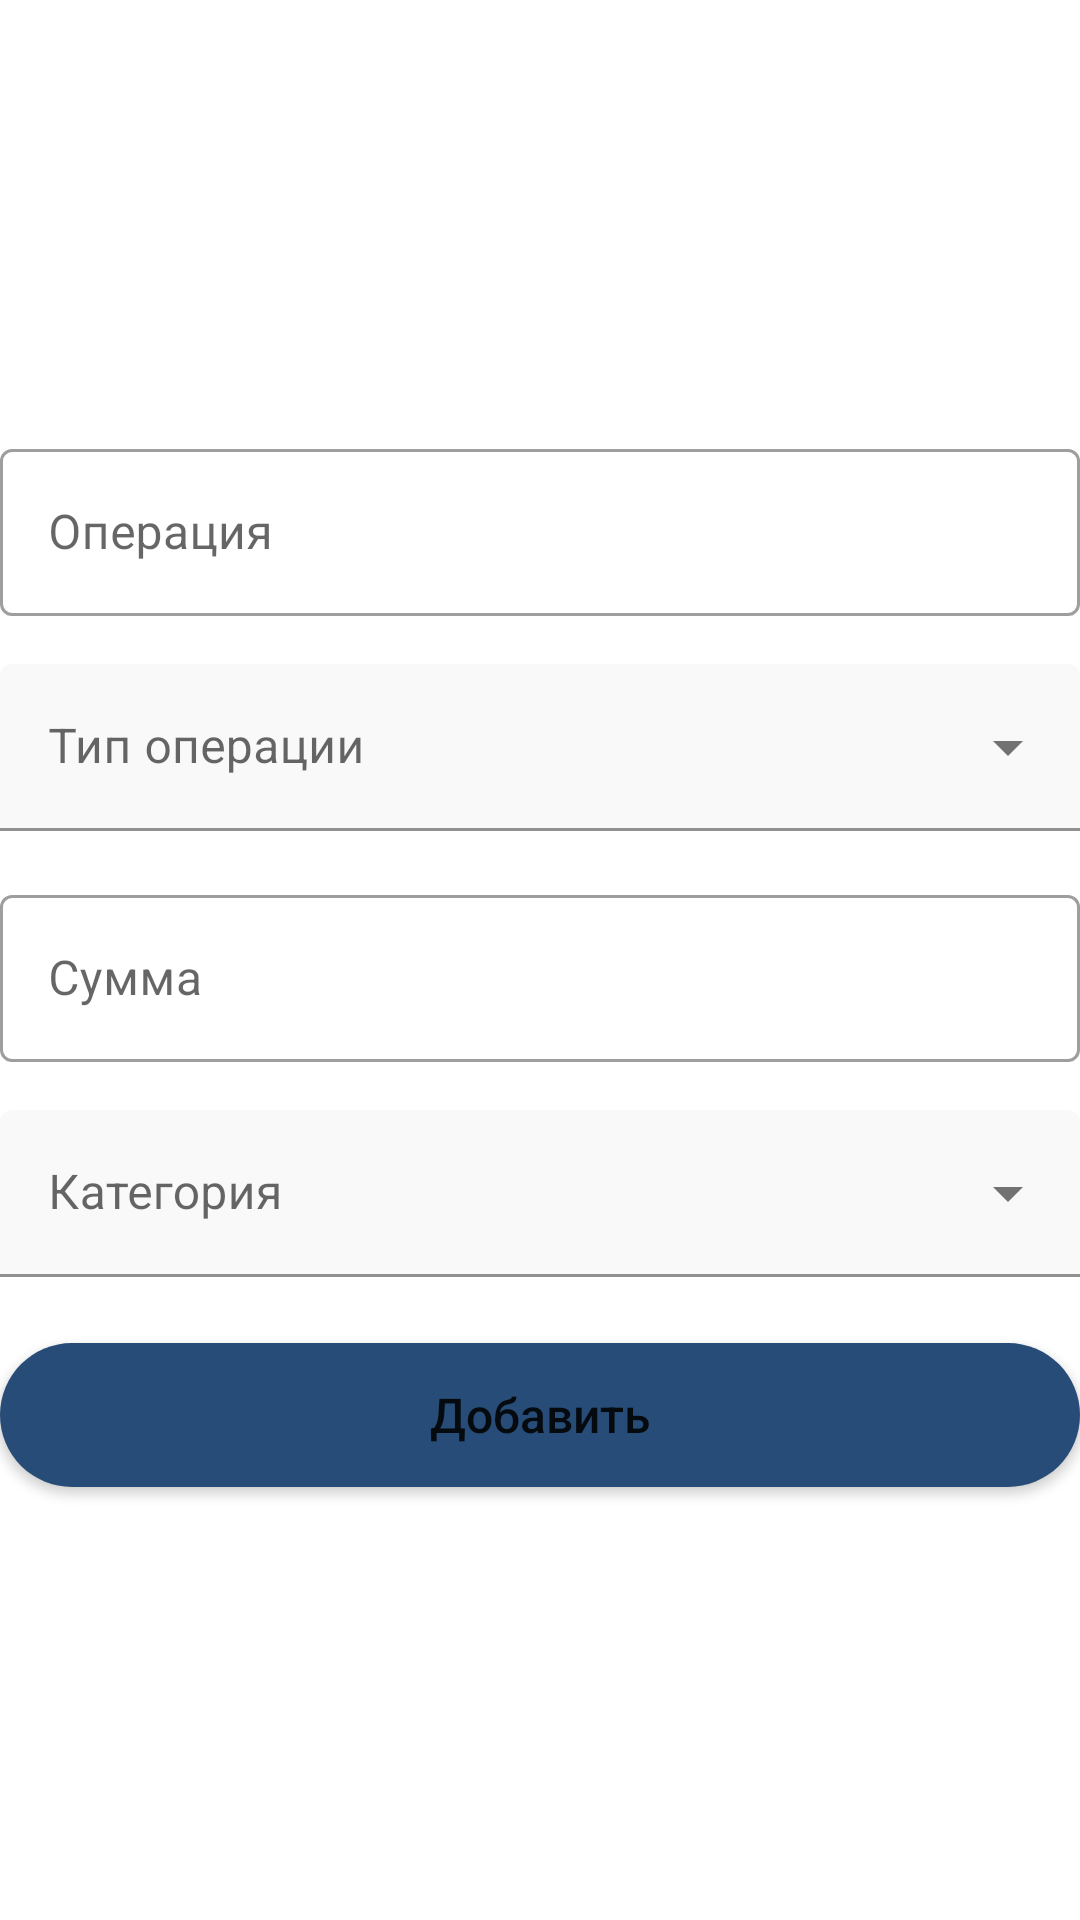

The Android layout XML behind this screen, and the referenced resources:
<!-- AndroidManifest.xml: application theme Theme.FinanceMvp -->
<!-- res/layout/fragment_add.xml -->
<?xml version="1.0" encoding="utf-8"?>
<LinearLayout xmlns:android="http://schemas.android.com/apk/res/android"
    xmlns:app="http://schemas.android.com/apk/res-auto"
    xmlns:tools="http://schemas.android.com/tools"
    android:layout_width="match_parent"
    android:layout_height="match_parent"
    android:gravity="center"
    android:orientation="vertical"
    android:layout_margin="16dp"
    tools:context=".view.AddFragment">

    <com.google.android.material.textfield.TextInputLayout
        android:id="@+id/layoutName"
        style="@style/Widget.MaterialComponents.TextInputLayout.OutlinedBox"
        android:layout_width="match_parent"
        android:layout_height="wrap_content">

        <com.google.android.material.textfield.TextInputEditText
            android:id="@+id/inputName"
            android:layout_width="match_parent"
            android:layout_height="wrap_content"
            android:hint="@string/OperationTitleHint"
            android:drawableStart="@drawable/note_selector"
            android:drawablePadding="12dp"
            android:inputType="text" />
    </com.google.android.material.textfield.TextInputLayout>

    <com.google.android.material.textfield.TextInputLayout
        android:id="@+id/et_transactionType_view"
        style="@style/Widget.MaterialComponents.TextInputLayout.FilledBox.ExposedDropdownMenu"
        android:layout_width="match_parent"
        android:layout_height="wrap_content"
        android:layout_marginTop="16dp"
        android:hint="@string/TransactionTypeHint"
        app:boxBackgroundColor="#f9f9f9">

        <AutoCompleteTextView
            android:id="@+id/et_transactionType"
            android:layout_width="match_parent"
            android:layout_height="wrap_content"
            android:inputType="none"
            android:labelFor="@id/et_transactionType" />

    </com.google.android.material.textfield.TextInputLayout>

    <com.google.android.material.textfield.TextInputLayout
        android:id="@+id/layoutAmount"
        style="@style/Widget.MaterialComponents.TextInputLayout.OutlinedBox"
        android:layout_width="match_parent"
        android:layout_height="wrap_content"
        android:layout_marginTop="16dp">

        <com.google.android.material.textfield.TextInputEditText
            android:id="@+id/inputAmount"
            android:layout_width="match_parent"
            android:layout_height="wrap_content"
            android:hint="@string/SumHint"
            android:drawableStart="@drawable/value_selector"
            android:drawablePadding="12dp"
            android:inputType="number" />
    </com.google.android.material.textfield.TextInputLayout>


    <com.google.android.material.textfield.TextInputLayout
        android:id="@+id/et_tag_view"
        style="@style/Widget.MaterialComponents.TextInputLayout.FilledBox.ExposedDropdownMenu"
        android:layout_width="match_parent"
        android:layout_height="wrap_content"
        android:layout_marginTop="16dp"
        android:hint="@string/CategoryHint"
        app:boxBackgroundColor="#f9f9f9">

        <AutoCompleteTextView
            android:id="@+id/et_tag"
            android:layout_width="match_parent"
            android:layout_height="wrap_content"
            android:inputType="none"
            android:labelFor="@id/et_tag" />

    </com.google.android.material.textfield.TextInputLayout>


    <Button
        android:id="@+id/btnAddTransaction"
        android:layout_width="match_parent"
        android:layout_height="wrap_content"
        android:layout_marginTop="22dp"
        android:background="@drawable/round"
        android:textAllCaps="false"
        android:textSize="16sp"
        android:text="@string/addTransactionBtnText" />
</LinearLayout>
<!-- resources referenced by this layout -->
<resources>
  <!-- drawable note_selector (drawable) -->
  <?xml version="1.0" encoding="utf-8"?>
  <selector xmlns:android="http://schemas.android.com/apk/res/android">
      <item android:state_focused="true"
          android:drawable="@drawable/ic_note_selected" />
  
      <item android:state_focused="false"
          android:drawable="@drawable/ic_note" />
  
  </selector>
  <!-- drawable round (drawable-v24) -->
  <?xml version="1.0" encoding="utf-8"?>
  <shape xmlns:android="http://schemas.android.com/apk/res/android"
      android:padding="10dp"
      android:shape="rectangle"
      >
  
      <solid android:color="@color/first"/>
      <corners android:radius="25dp"/>
  
  </shape>
  <!-- drawable value_selector (drawable) -->
  <?xml version="1.0" encoding="utf-8"?>
  <selector xmlns:android="http://schemas.android.com/apk/res/android">
      <item android:state_focused="true"
          android:drawable="@drawable/ic_value_selected" />
  
      <item android:state_focused="false"
          android:drawable="@drawable/ic_value" />
  
  </selector>
  <string name="CategoryHint">Категория</string>
  <string name="OperationTitleHint">Операция</string>
  <string name="SumHint">Сумма</string>
  <string name="TransactionTypeHint">Тип операции</string>
  <string name="addTransactionBtnText">Добавить</string>
  <style name="Theme.FinanceMvp" parent="Theme.MaterialComponents.DayNight.NoActionBar">
          
          <item name="colorPrimary">@color/first</item>
          <item name="colorPrimaryVariant">@color/second</item>
          <item name="colorOnPrimary">@color/white</item>
          
          <item name="colorSecondary">@color/second</item>
          <item name="colorSecondaryVariant">@color/third</item>
          <item name="colorOnSecondary">@color/black</item>
          
          <item name="android:statusBarColor" tools:targetApi="l">?attr/colorPrimaryVariant</item>
          
      </style>
  <!-- drawable ic_note_selected (drawable) -->
  <vector xmlns:android="http://schemas.android.com/apk/res/android"
      android:width="24dp"
      android:height="24dp"
      android:viewportWidth="24"
      android:viewportHeight="24"
      android:tint="@color/first">
    <path
        android:fillColor="@android:color/white"
        android:pathData="M19,3H4.99C3.89,3 3,3.9 3,5l0.01,14c0,1.1 0.89,2 1.99,2h10l6,-6V5C21,3.9 20.1,3 19,3zM7,8h10v2H7V8zM12,14H7v-2h5V14zM14,19.5V14h5.5L14,19.5z"/>
  </vector>
  <color name="first">#274c77</color>
  <!-- drawable ic_value_selected (drawable) -->
  <vector xmlns:android="http://schemas.android.com/apk/res/android"
      android:width="24dp"
      android:height="24dp"
      android:viewportWidth="24"
      android:viewportHeight="24"
      android:tint="@color/first">
    <path
        android:fillColor="@android:color/white"
        android:pathData="M11.8,10.9c-2.27,-0.59 -3,-1.2 -3,-2.15 0,-1.09 1.01,-1.85 2.7,-1.85 1.78,0 2.44,0.85 2.5,2.1h2.21c-0.07,-1.72 -1.12,-3.3 -3.21,-3.81V3h-3v2.16c-1.94,0.42 -3.5,1.68 -3.5,3.61 0,2.31 1.91,3.46 4.7,4.13 2.5,0.6 3,1.48 3,2.41 0,0.69 -0.49,1.79 -2.7,1.79 -2.06,0 -2.87,-0.92 -2.98,-2.1h-2.2c0.12,2.19 1.76,3.42 3.68,3.83V21h3v-2.15c1.95,-0.37 3.5,-1.5 3.5,-3.55 0,-2.84 -2.43,-3.81 -4.7,-4.4z"/>
  </vector>
  <color name="second">#6096ba</color>
  <color name="white">#FFFFFFFF</color>
  <color name="third">#a3cef1</color>
  <color name="black">#FF000000</color>
</resources>
